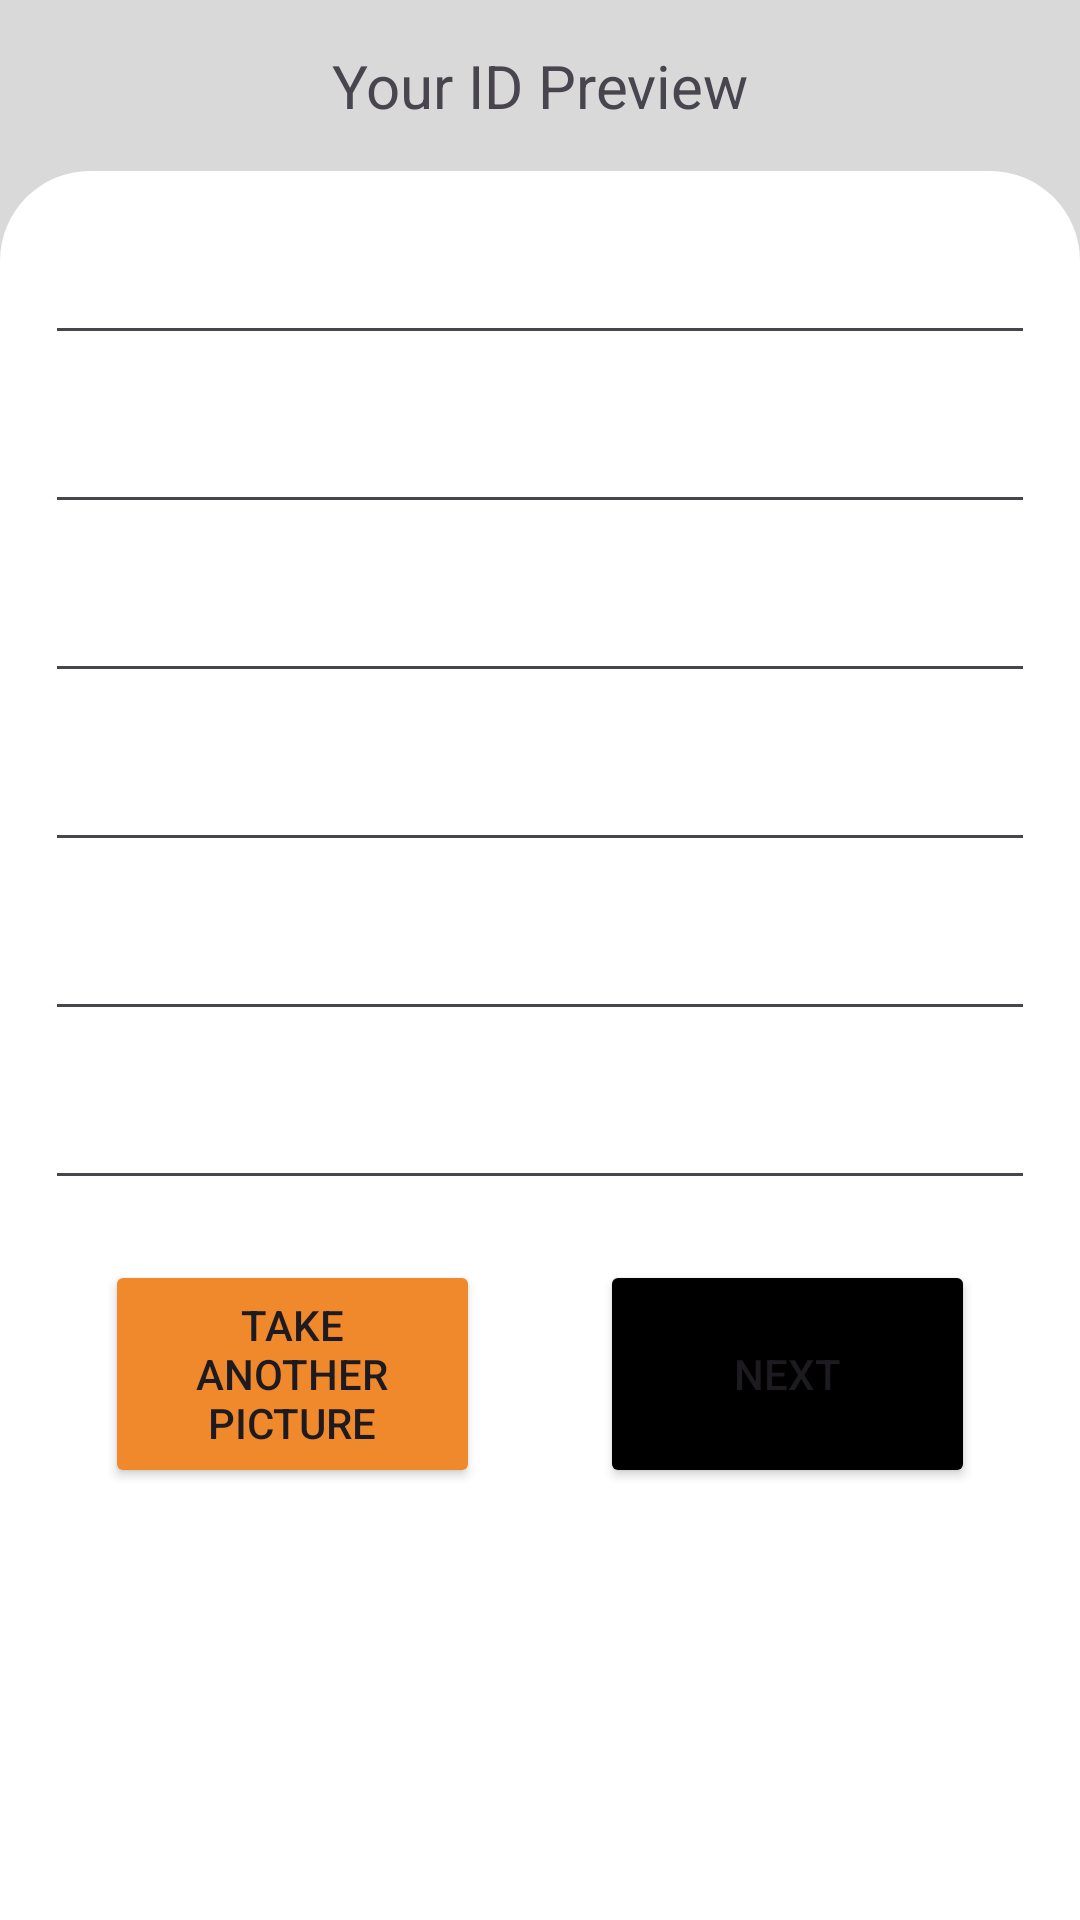

Produce the Android XML layout that renders to this screen, including the resource entries it uses.
<!-- AndroidManifest.xml: application theme Theme.CashOut -->
<!-- res/layout/fragment_extracted_data.xml -->
<?xml version="1.0" encoding="utf-8"?>
<LinearLayout xmlns:android="http://schemas.android.com/apk/res/android"
    xmlns:tools="http://schemas.android.com/tools"
    android:layout_width="match_parent"
    android:layout_height="match_parent"
    tools:context=".Fragment.ExtractedDataFragment"
    android:background="@color/grey"
    android:orientation="vertical"
    >
    <LinearLayout
        android:layout_width="match_parent"
        android:layout_height="wrap_content"
        android:orientation="vertical"
        android:padding="15dp"
        >
        <TextView
            android:layout_width="match_parent"
            android:layout_height="wrap_content"
            android:textAlignment="center"
            android:textSize="20sp"
            android:text="@string/your_id_preview"
            />
        <ImageView
            android:id="@+id/previewImg"
            android:layout_width="match_parent"
            android:layout_height="wrap_content"
            android:maxHeight="200dp"
            tools:layout_height="200dp"

            />

    </LinearLayout>
    <LinearLayout
        android:layout_width="match_parent"
        android:layout_height="match_parent"
        android:background="@drawable/white_rounded_box"
        android:paddingTop="20dp"
        android:paddingHorizontal="15dp"
        android:orientation="vertical"
        >
        <EditText
            android:id="@+id/firstName"
            android:textColor="@color/black"
            android:layout_width="match_parent"
            android:layout_height="wrap_content"
            android:layout_marginBottom="15dp"/>
        <EditText
            android:id="@+id/lastName"
            android:textColor="@color/black"
            android:layout_width="match_parent"
            android:layout_height="wrap_content"
            android:layout_marginBottom="15dp"/>
        <EditText
            android:id="@+id/address"
            android:textColor="@color/black"
            android:layout_width="match_parent"
            android:layout_height="wrap_content"
            android:layout_marginBottom="15dp"/>
        <EditText
            android:id="@+id/NID"
            android:textColor="@color/black"
            android:layout_width="match_parent"
            android:layout_height="wrap_content"
            android:layout_marginBottom="15dp"/>
        <EditText
            android:id="@+id/birthDate"
            android:textColor="@color/black"
            android:layout_width="match_parent"
            android:layout_height="wrap_content"
            android:layout_marginBottom="15dp"
            android:inputType="date"/>
        <EditText
            android:id="@+id/gender"
            android:textColor="@color/black"
            android:layout_width="match_parent"
            android:layout_height="wrap_content"
            android:layout_marginBottom="20dp"/>
        <LinearLayout
            android:layout_width="match_parent"
            android:layout_height="wrap_content"
            android:gravity="center"
            >
            <Button
                android:id="@+id/retryPicture"
                android:layout_width="0dp"
                android:layout_weight="1"
                android:layout_height="match_parent"
                android:backgroundTint="#F0882C"
                android:layout_marginHorizontal="20dp"
                android:text="@string/take_another_picture"
                />
            <Button
                android:id="@+id/next"
                android:layout_width="0dp"
                android:layout_weight="1"
                android:layout_height="match_parent"
                android:backgroundTint="#000000"
                android:layout_marginHorizontal="20dp"
                android:text="@string/next"
                />
        </LinearLayout>
    </LinearLayout>

</LinearLayout>
<!-- resources referenced by this layout -->
<resources>
  <color name="black">#FF000000</color>
  <color name="grey">#D9D9D9</color>
  <!-- drawable white_rounded_box (drawable) -->
  <?xml version="1.0" encoding="utf-8"?>
  <shape xmlns:android="http://schemas.android.com/apk/res/android">
      <stroke android:color="@color/white"/>
      <solid android:color="@color/white"/>
      <corners android:topLeftRadius="30dp"
          android:topRightRadius="30dp"/>
  
  </shape>
  <string name="next">Next</string>
  <string name="take_another_picture">Take another picture</string>
  <string name="your_id_preview">Your ID Preview</string>
  <style name="Theme.CashOut" parent="Base.Theme.CashOut" />
  <color name="white">#FFFFFFFF</color>
  <style name="Base.Theme.CashOut" parent="Theme.Material3.DayNight.NoActionBar">
          
          <item name="android:windowBackground">@color/greenBg</item>
          <item name="android:statusBarColor">@color/greenBg</item>
      </style>
  <color name="greenBg">#03875B</color>
</resources>
